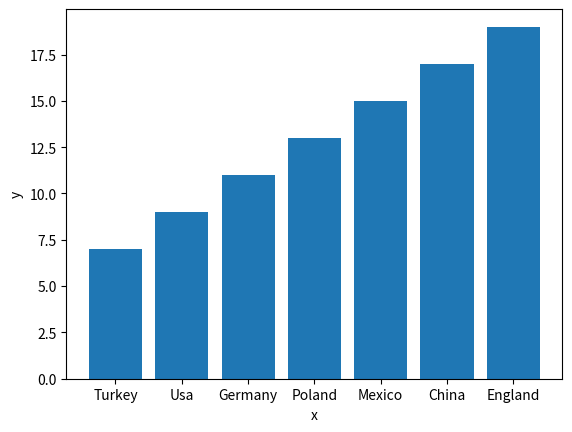

Reproduce this figure in Python.
import matplotlib.pyplot as plt
import pandas as pd
import numpy as np

x = np.array([1,2,3,4,5,6,7])
y = x*2+5
z = np.array(["Turkey","Usa","Germany","Poland","Mexico","China","England"])

plt.bar(z,y)
plt.xlabel("x")
plt.ylabel("y")
plt.show()
